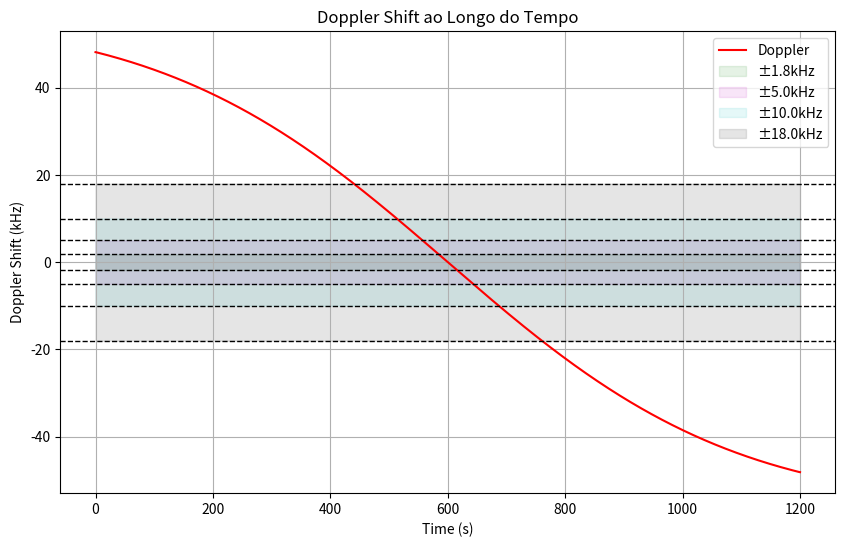
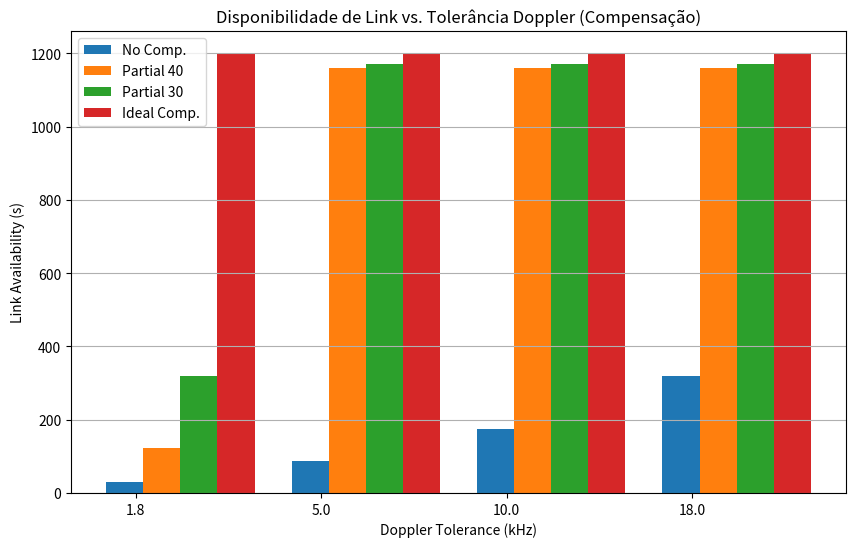
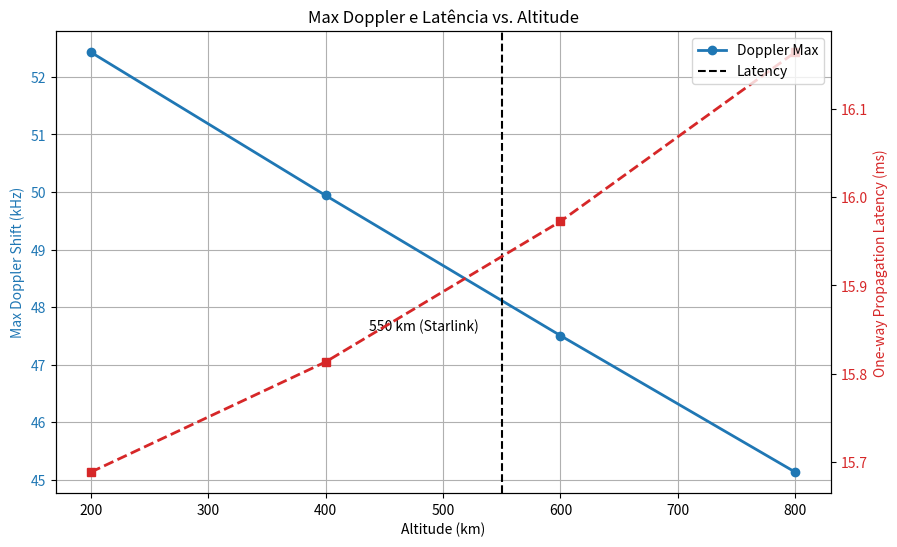

These charts were generated, in order, by the following Python code:
import numpy as np
import matplotlib.pyplot as plt
from matplotlib.ticker import FuncFormatter

# === Parâmetros Gerais ===
G = 6.67430e-11  # Constante gravitacional
M = 5.972e24     # Massa da Terra (kg)
Re = 6371e3      # Raio da Terra (m)
c = 3e8          # Velocidade da luz (m/s)
f0 = 3.5e9       # Frequência da portadora (Hz)

# === Parâmetros Temporais ===
T_total = 1200
# Em Python, o último ponto do linspace é inclusivo.
t = np.linspace(-T_total/2, T_total/2, 1200)
# 'dt' é o intervalo de tempo
dt = np.mean(np.diff(t))
t_plot = t + T_total/2

# === Parâmetros Orbitais ===
incl_deg = 53
incl = np.deg2rad(incl_deg)
h = 550e3  # Altitude (m)
R = Re + h # Raio da órbita

# === Posição Inicial da Estação Terrestre (UE) ===
# Assumida no polo norte (0, 0, Re) para simplicidade de cálculo em coordenadas GCRF/ECI
x_usr = 0
y_usr = 0
z_usr = Re
# Posição da UE: array [x, y, z]
pos_usr = np.array([x_usr, y_usr, z_usr])

# === Trajetória do Satélite e Desvio Doppler ===
# Velocidade orbital (circular)
v_orb = np.sqrt(G * M / R)
# Velocidade angular
omega = v_orb / R

# Posição do satélite (vetores ao longo do tempo)
x_sat = R * np.sin(omega * t)
y_sat = R * np.cos(omega * t) * np.cos(incl)
z_sat = R * np.cos(omega * t) * np.sin(incl)

# Vetor da diferença (Satélite - UE)
dx = x_sat - x_usr
dy = y_sat - y_usr
dz = z_sat - z_usr

# Distância (Range)
range_t = np.sqrt(dx**2 + dy**2 + dz**2)

# Velocidade radial (aproximação/afastamento). Usa np.gradient para simular 'gradient' do MATLAB
# A velocidade radial é a taxa de variação da distância (range)
v_radial = np.gradient(range_t, dt)

# Desvio Doppler (fórmula simplificada)
doppler_shift = -f0 * v_radial / c

# === Frequência Recebida (para referência, não usada nos gráficos principais) ===
f_rx_no_comp = f0 + doppler_shift
f_rx_comp_ideal = f0 * np.ones_like(t)

# Estimativas Doppler (simula o deslocamento do vetor, preenchendo o início com zeros)
delay_30 = 30
delay_40 = 40
doppler_est30 = np.concatenate((np.zeros(delay_30), doppler_shift[:-delay_30]))
doppler_est40 = np.concatenate((np.zeros(delay_40), doppler_shift[:-delay_40]))
f_rx_comp30 = f0 + doppler_shift - doppler_est30
f_rx_comp40 = f0 + doppler_shift - doppler_est40

# --- GRÁFICO 1: Desvio Doppler com Áreas Sombreadas ---
limits = np.array([1.8e3, 5e3, 10e3, 18e3])
cores = ['g', 'm', 'c', 'k']
tempo_total = T_total

plt.figure(figsize=(10, 6))
plt.plot(t_plot, doppler_shift/1e3, 'r', linewidth=1.5, label='Doppler')

# Preenchimento das áreas sombreadas (fill)
for i in range(len(limits)):
    # Preenche a região entre os limites de Doppler e seus valores negativos, ao longo do tempo
    # Note: O MATLAB 'fill' aceita [x1, x2, x3, ...], [y1, y2, y3, ...]
    # O Python 'fill_between' é mais idiomático para isso: fill_between(x, y1, y2)
    plt.fill_between(t_plot, limits[i]/1e3, -limits[i]/1e3,
                     color=cores[i], alpha=0.1, label=f'±{limits[i]/1e3:.1f}kHz')

# Linhas horizontais (yline)
for i in range(len(limits)):
    plt.axhline(limits[i]/1e3, color='k', linestyle='--', linewidth=1)
    plt.axhline(-limits[i]/1e3, color='k', linestyle='--', linewidth=1)

plt.xlabel('Time (s)')
plt.ylabel('Doppler Shift (kHz)')

# Ajustando a legenda para que as áreas sombreadas apareçam corretamente
# Lida com o problema de legendas duplicadas das axhline
handles, labels_orig = plt.gca().get_legend_handles_labels()
# Mantém apenas a primeira ocorrência de cada label (o que é gerado pelo plot e fill_between)
legend_labels = ['Doppler'] + [f'±{l/1e3:.1f}kHz' for l in limits]
plt.legend(handles[:len(legend_labels)], legend_labels, loc='upper right')

plt.title('Doppler Shift ao Longo do Tempo')
plt.grid(True)
plt.show()

# --- GRÁFICO 2: Limiares Distintos de Desvio Doppler (Gráfico de Barras) ---
delays = [np.inf, 40, 30, 0] # Inf: sem compensação, 0: ideal
labels = ['No Comp.', 'Partial 40', 'Partial 30', 'Ideal Comp.']
f_limits = np.array([1.8e3, 5e3, 10e3, 18e3])
tempo_util_matriz = np.zeros((len(delays), len(f_limits)))

for i, delay in enumerate(delays):
    if np.isinf(delay) or delay == 0:
        est = np.zeros_like(t) # Sem compensação
        if delay == 0: # Ideal (compensação perfeita, ou seja, a própria shift)
             est = doppler_shift
    else:
        # Cria um vetor de zeros com tamanho 'delay', e concatena com o restante do doppler_shift
        delay_int = int(delay)
        est = np.concatenate((np.zeros(delay_int), doppler_shift[:-delay_int]))

    doppler_corrigido = doppler_shift - est

    for j, limite in enumerate(f_limits):
        # A condição `abs(doppler_corrigido) <= limite` retorna um array booleano
        # 'sum(idx)' conta quantos True existem
        idx = np.abs(doppler_corrigido) <= limite
        tempo_util_matriz[i, j] = np.sum(idx) * dt

# Plota as barras (transpondo a matriz para agrupar por tolerância)
plt.figure(figsize=(10, 6))

# Usa um array de strings para os rótulos do eixo x
x_labels = [f'{l/1e3:.1f}' for l in f_limits]
x = np.arange(len(x_labels))
width = 0.2 # Largura da barra

# Plota uma barra para cada 'delay' (cada linha da matriz transposta)
for i in range(len(delays)):
    offset = i - 1.5 * width
    plt.bar(x + offset * width, tempo_util_matriz[i, :], width, label=labels[i])

# plt.bar(x, tempo_util_matriz.T, width, label=labels) # Tentativa com a transposta do MATLAB 'bar(..., grouped)'

# Configuração do gráfico
plt.xticks(x, x_labels)
plt.xlabel('Doppler Tolerance (kHz)')
plt.ylabel('Link Availability (s)')
plt.legend(loc='upper left')
plt.title('Disponibilidade de Link vs. Tolerância Doppler (Compensação)')
plt.grid(axis='y')
plt.show()

# --- GRÁFICO 3: Doppler Máximo vs. Altitude e Latência ---
altitudes = np.arange(200e3, 800e3 + 200e3, 200e3)
doppler_max = np.zeros_like(altitudes, dtype=float)
latency = np.zeros_like(altitudes, dtype=float)

for i, altitude in enumerate(altitudes):
    R_tmp = Re + altitude
    v_tmp = np.sqrt(G * M / R_tmp)
    omega_tmp = v_tmp / R_tmp

    # Posição do satélite (vetores)
    x_tmp = R_tmp * np.sin(omega_tmp * t)
    y_tmp = R_tmp * np.cos(omega_tmp * t) * np.cos(incl)
    z_tmp = R_tmp * np.cos(omega_tmp * t) * np.sin(incl)

    # Distância (Range)
    d_tmp = np.sqrt((x_tmp - x_usr)**2 + (y_tmp - y_usr)**2 + (z_tmp - z_usr)**2)

    # Velocidade radial e Doppler
    dr_tmp = np.gradient(d_tmp, dt)
    dshift = -f0 * dr_tmp / c

    doppler_max[i] = np.max(np.abs(dshift))
    latency[i] = np.mean(d_tmp) / c

# Cria a figura e os eixos duplos (yyaxis left/right)
fig, ax1 = plt.subplots(figsize=(10, 6))

# Eixo Esquerdo: Doppler Máximo
color = 'tab:blue'
ax1.set_xlabel('Altitude (km)')
ax1.set_ylabel('Max Doppler Shift (kHz)', color=color)
ax1.plot(altitudes/1e3, doppler_max/1e3, '-ob', linewidth=2, color=color, label='Doppler Max')
ax1.tick_params(axis='y', labelcolor=color)
ax1.grid(True)

# Eixo Direito: Latência
ax2 = ax1.twinx()
color = 'tab:red'
ax2.set_ylabel('One-way Propagation Latency (ms)', color=color)
ax2.plot(altitudes/1e3, latency*1e3, '--sr', linewidth=2, color=color, label='Latency')
ax2.tick_params(axis='y', labelcolor=color)

# Linha Vertical (xline) para 550 km
ax1.axvline(550, color='k', linestyle='--', label='550 km (Starlink)')
# Adiciona texto para a linha vertical
ax1.text(550 - 20, ax1.get_ylim()[1] - 5, '550 km (Starlink)',
         color='k', ha='right', verticalalignment='top')


# Adiciona a legenda manualmente, combinando handles
lines, labels = ax1.get_legend_handles_labels()
lines2, labels2 = ax2.get_legend_handles_labels()
ax2.legend(lines + lines2, ['Doppler Max', 'Latency'], loc='upper right')

plt.title('Max Doppler e Latência vs. Altitude')
plt.show()

# Limpando variáveis (boa prática, embora menos crítica em Python que em MATLAB)
del G, M, Re, c, f0, T_total, t, dt, t_plot, incl_deg, incl, h, R, x_usr, y_usr, z_usr, pos_usr, v_orb, omega, x_sat, y_sat, z_sat, dx, dy, dz, range_t, v_radial, doppler_shift, f_rx_no_comp, f_rx_comp_ideal, doppler_est30, doppler_est40, f_rx_comp30, f_rx_comp40, limits, cores, tempo_total, handles, labels_orig, legend_labels, delays, labels, f_limits, tempo_util_matriz, x_labels, x, width, offset, altitude, R_tmp, v_tmp, omega_tmp, x_tmp, y_tmp, z_tmp, d_tmp, dr_tmp, dshift, doppler_max, latency, fig, ax1, color, ax2, lines, labels2, lines2, delay, delay_int, est, doppler_corrigido, limite, idx, i, j
